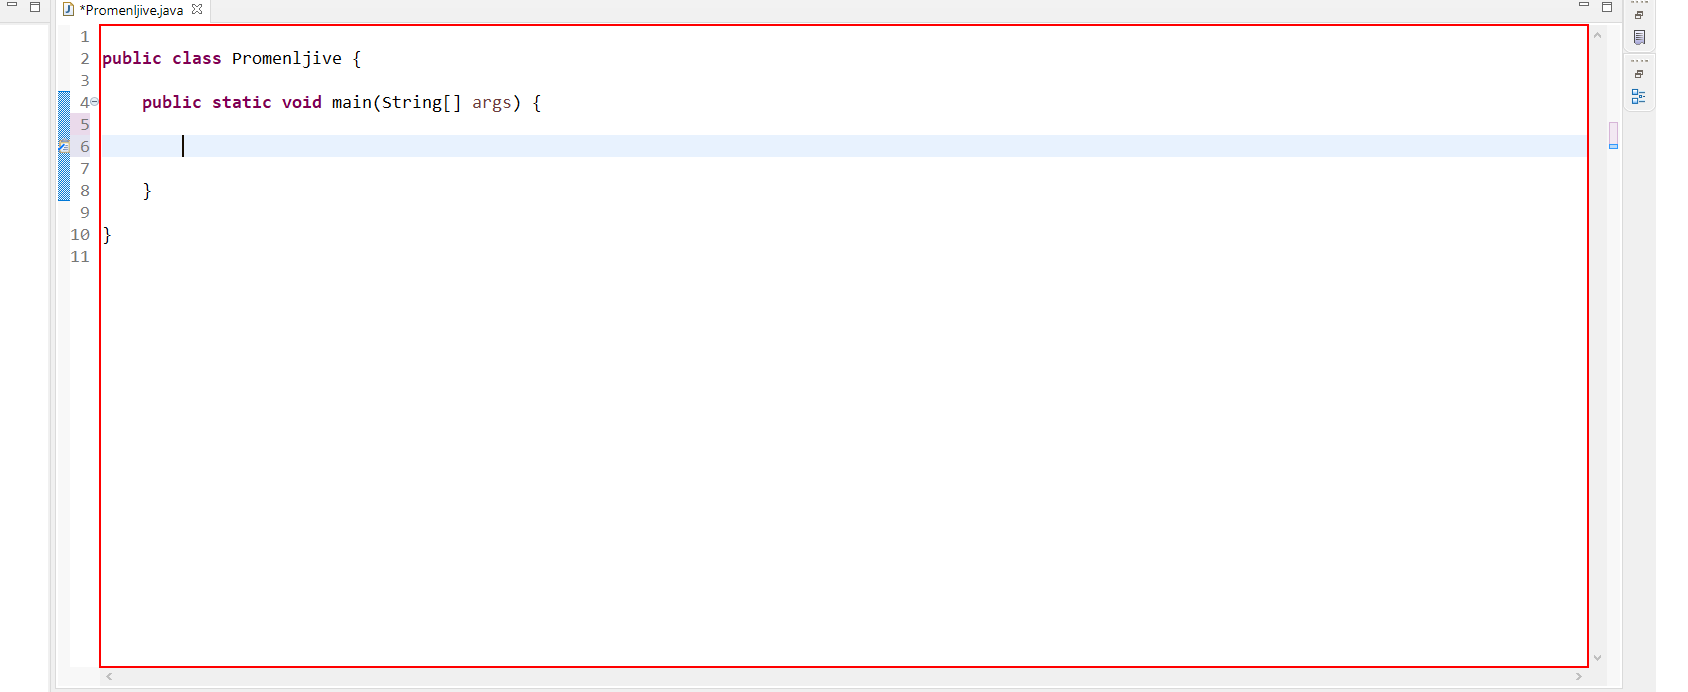
Workflow: Implementacija main metode

Step 1: type "["int godinaRodjenja = 1995;" + "[k(enter)]" +
"System.out.println(godinaRodjenja" + "[k(right)]; [k(enter)]" + "[k(enter)]"]" into the editable text in window 'Tutorijali - Promenljive/src/Promenljive.java - Eclipse IDE' (eclipse.exe)

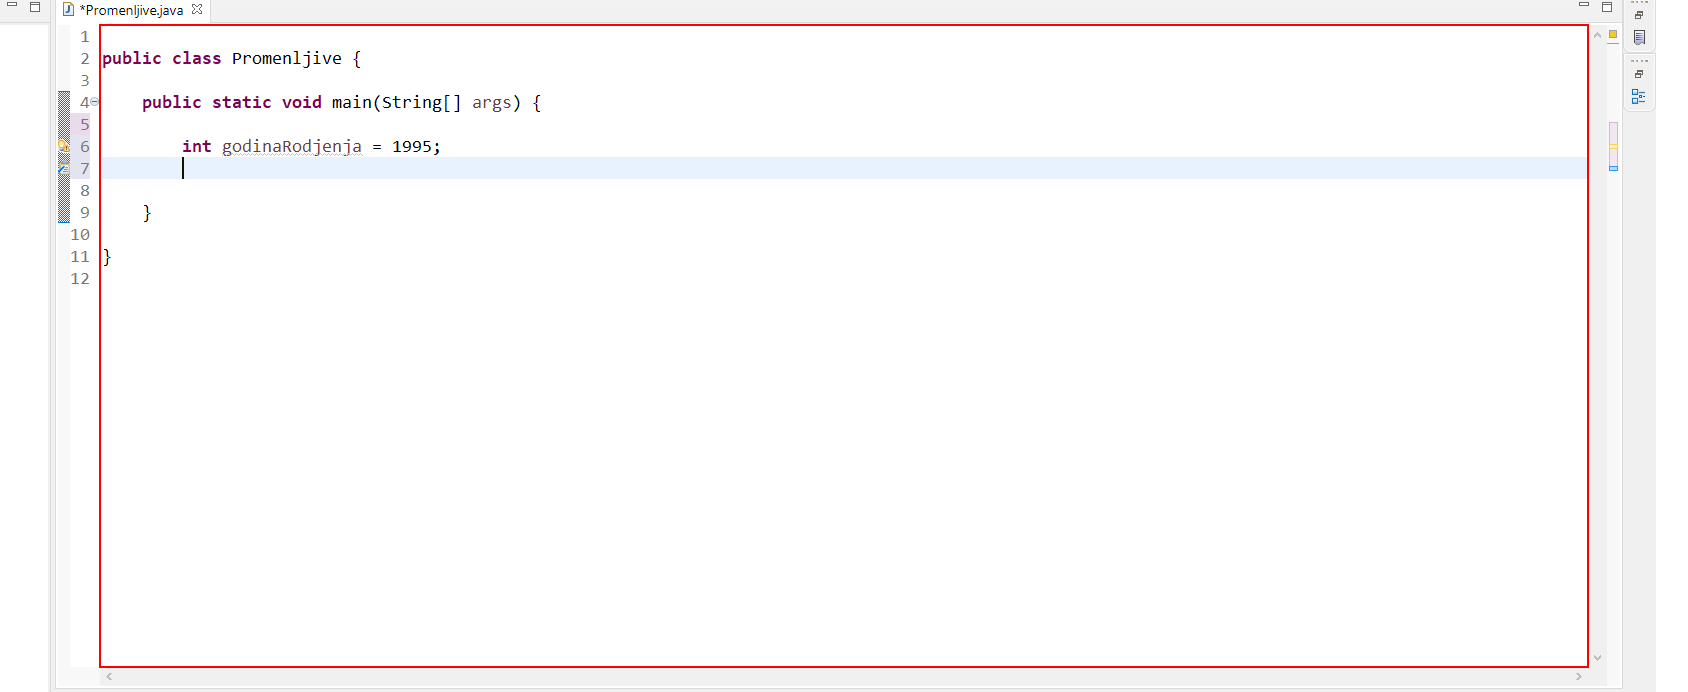
Step 2: type "[long text redacted]" into the editable text in window 'Tutorijali - Promenljive/src/Promenljive.java - Eclipse IDE' (eclipse.exe)